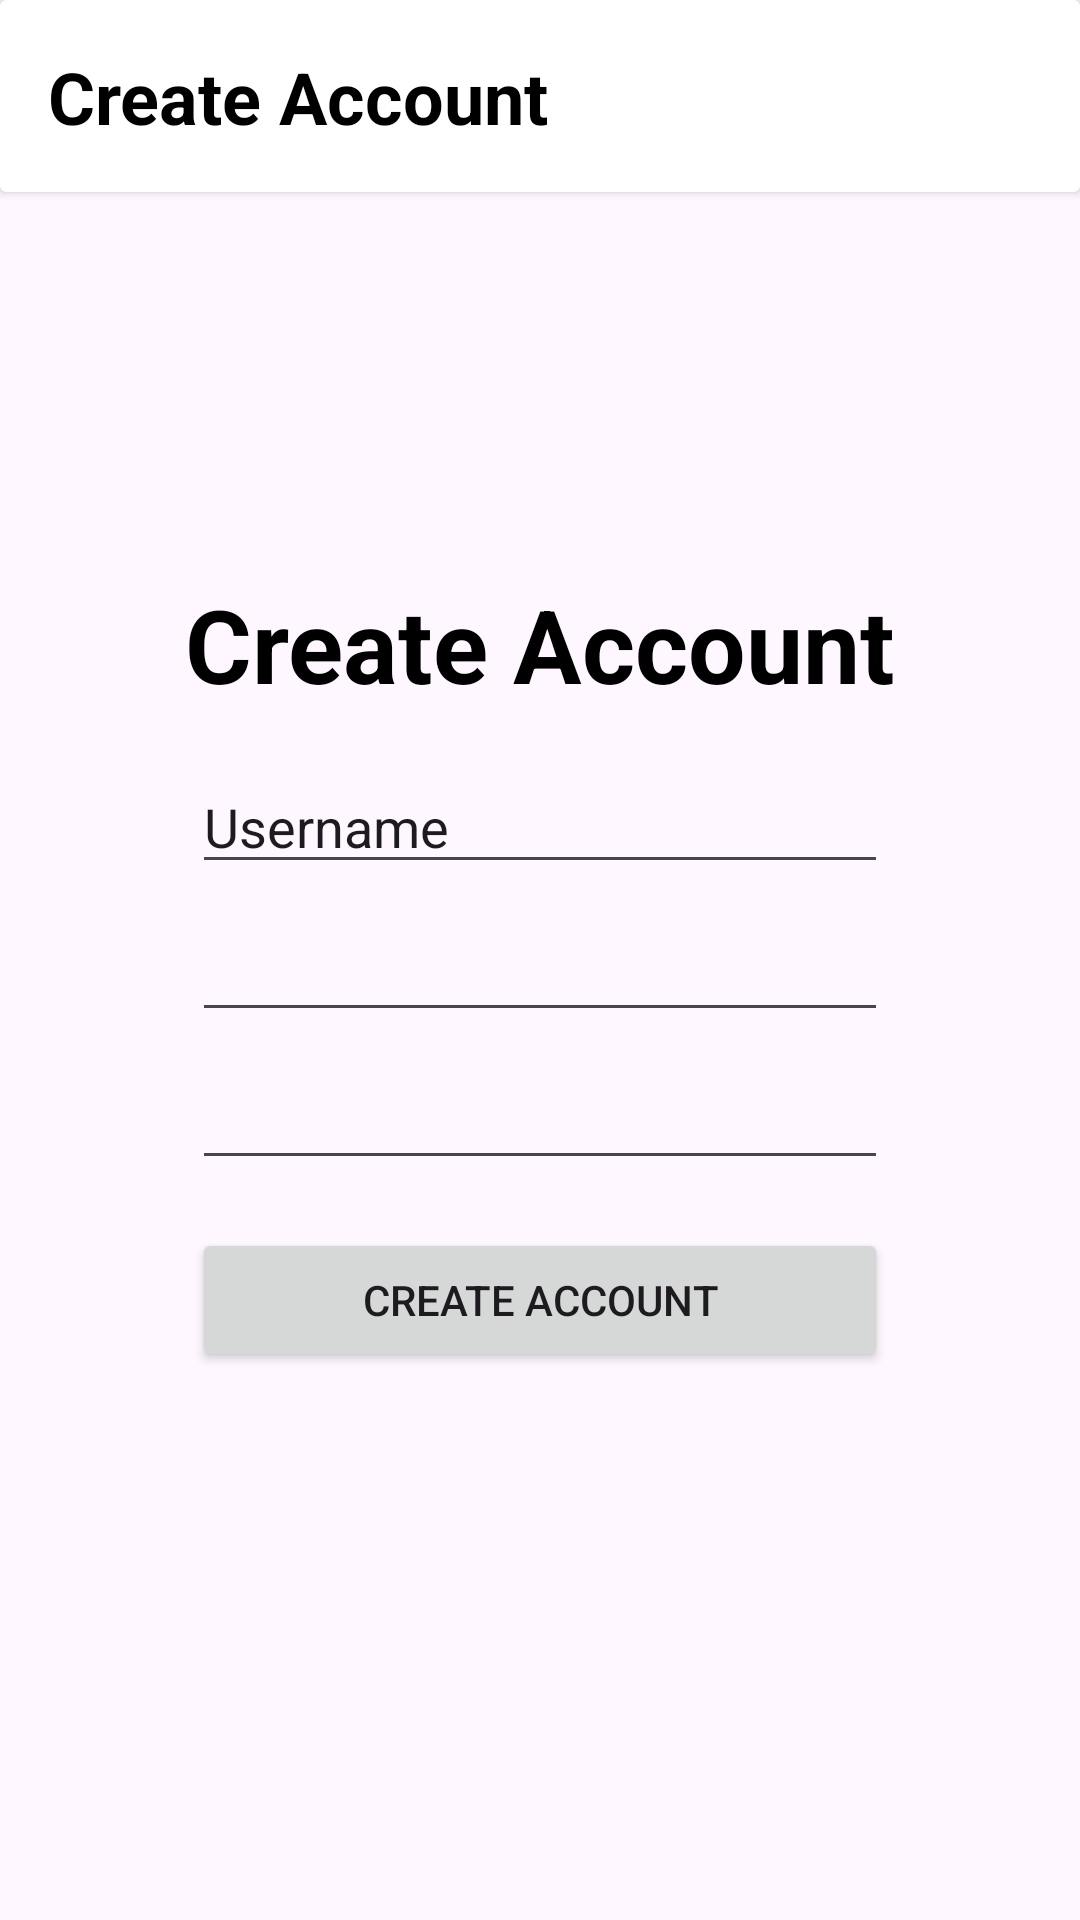

This screen was rendered from an Android layout file. Write that file and the resources it references.
<!-- AndroidManifest.xml: application theme Theme.MovieApp -->
<!-- res/layout/signup_layout.xml -->
<?xml version="1.0" encoding="utf-8"?>
<androidx.constraintlayout.widget.ConstraintLayout xmlns:android="http://schemas.android.com/apk/res/android"
    xmlns:app="http://schemas.android.com/apk/res-auto"
    xmlns:tools="http://schemas.android.com/tools"
    android:layout_width="match_parent"
    android:layout_height="match_parent">

    <androidx.cardview.widget.CardView
        android:id="@+id/cardView"
        android:layout_width="match_parent"
        android:layout_height="64dp"
        app:layout_constraintTop_toTopOf="parent">

        <androidx.constraintlayout.widget.ConstraintLayout
            android:layout_width="match_parent"
            android:layout_height="match_parent">

            <TextView
                android:id="@+id/textCreateAccountTitle"
                android:layout_width="wrap_content"
                android:layout_height="wrap_content"
                android:layout_marginStart="16dp"
                android:text="Create Account"
                android:textColor="@color/black"
                android:textSize="24sp"
                android:textStyle="bold"
                app:layout_constraintBottom_toBottomOf="parent"
                app:layout_constraintStart_toStartOf="parent"
                app:layout_constraintTop_toTopOf="parent" />


        </androidx.constraintlayout.widget.ConstraintLayout>

    </androidx.cardview.widget.CardView>

    <TextView
        android:id="@+id/textCreateAccount"
        android:layout_width="wrap_content"
        android:layout_height="wrap_content"
        android:layout_marginTop="128dp"
        android:text="Create Account"
        android:textColor="@color/black"
        android:textSize="34sp"
        android:textStyle="bold"
        app:layout_constraintEnd_toEndOf="parent"
        app:layout_constraintStart_toStartOf="parent"
        app:layout_constraintTop_toBottomOf="@+id/cardView" />

    <EditText
        android:id="@+id/editTextUsername"
        android:layout_width="0dp"
        android:layout_height="wrap_content"
        android:layout_marginStart="64dp"
        android:layout_marginTop="16dp"
        android:layout_marginEnd="64dp"
        android:ems="10"
        android:inputType="text"
        android:text="Username"
        app:layout_constraintEnd_toEndOf="parent"
        app:layout_constraintStart_toStartOf="parent"
        app:layout_constraintTop_toBottomOf="@+id/textCreateAccount" />

    <EditText
        android:id="@+id/editTextPassword1"
        android:layout_width="0dp"
        android:layout_height="wrap_content"
        android:layout_marginStart="64dp"
        android:layout_marginTop="8dp"
        android:layout_marginEnd="64dp"
        android:ems="10"
        android:inputType="textPassword"
        app:layout_constraintEnd_toEndOf="parent"
        app:layout_constraintStart_toStartOf="parent"
        app:layout_constraintTop_toBottomOf="@+id/editTextUsername" />

    <EditText
        android:id="@+id/editTextPassword2"
        android:layout_width="0dp"
        android:layout_height="wrap_content"
        android:layout_marginStart="64dp"
        android:layout_marginTop="8dp"
        android:layout_marginEnd="64dp"
        android:ems="10"
        android:inputType="textPassword"
        app:layout_constraintEnd_toEndOf="parent"
        app:layout_constraintStart_toStartOf="parent"
        app:layout_constraintTop_toBottomOf="@+id/editTextPassword1" />

    <Button
        android:id="@+id/buttonCreateLogin"
        android:layout_width="0dp"
        android:layout_height="wrap_content"
        android:layout_marginStart="64dp"
        android:layout_marginTop="16dp"
        android:layout_marginEnd="64dp"
        android:text="Create Account"
        app:layout_constraintEnd_toEndOf="parent"
        app:layout_constraintStart_toStartOf="parent"
        app:layout_constraintTop_toBottomOf="@+id/editTextPassword2" />
</androidx.constraintlayout.widget.ConstraintLayout>
<!-- resources referenced by this layout -->
<resources>
  <style name="Theme.MovieApp" parent="Theme.Material3.Light.NoActionBar" />
  <!-- not gathered from this repository: default colours our renderer supplied (Android Studio template values) -->
  <color name="black">#FF000000</color>
</resources>
